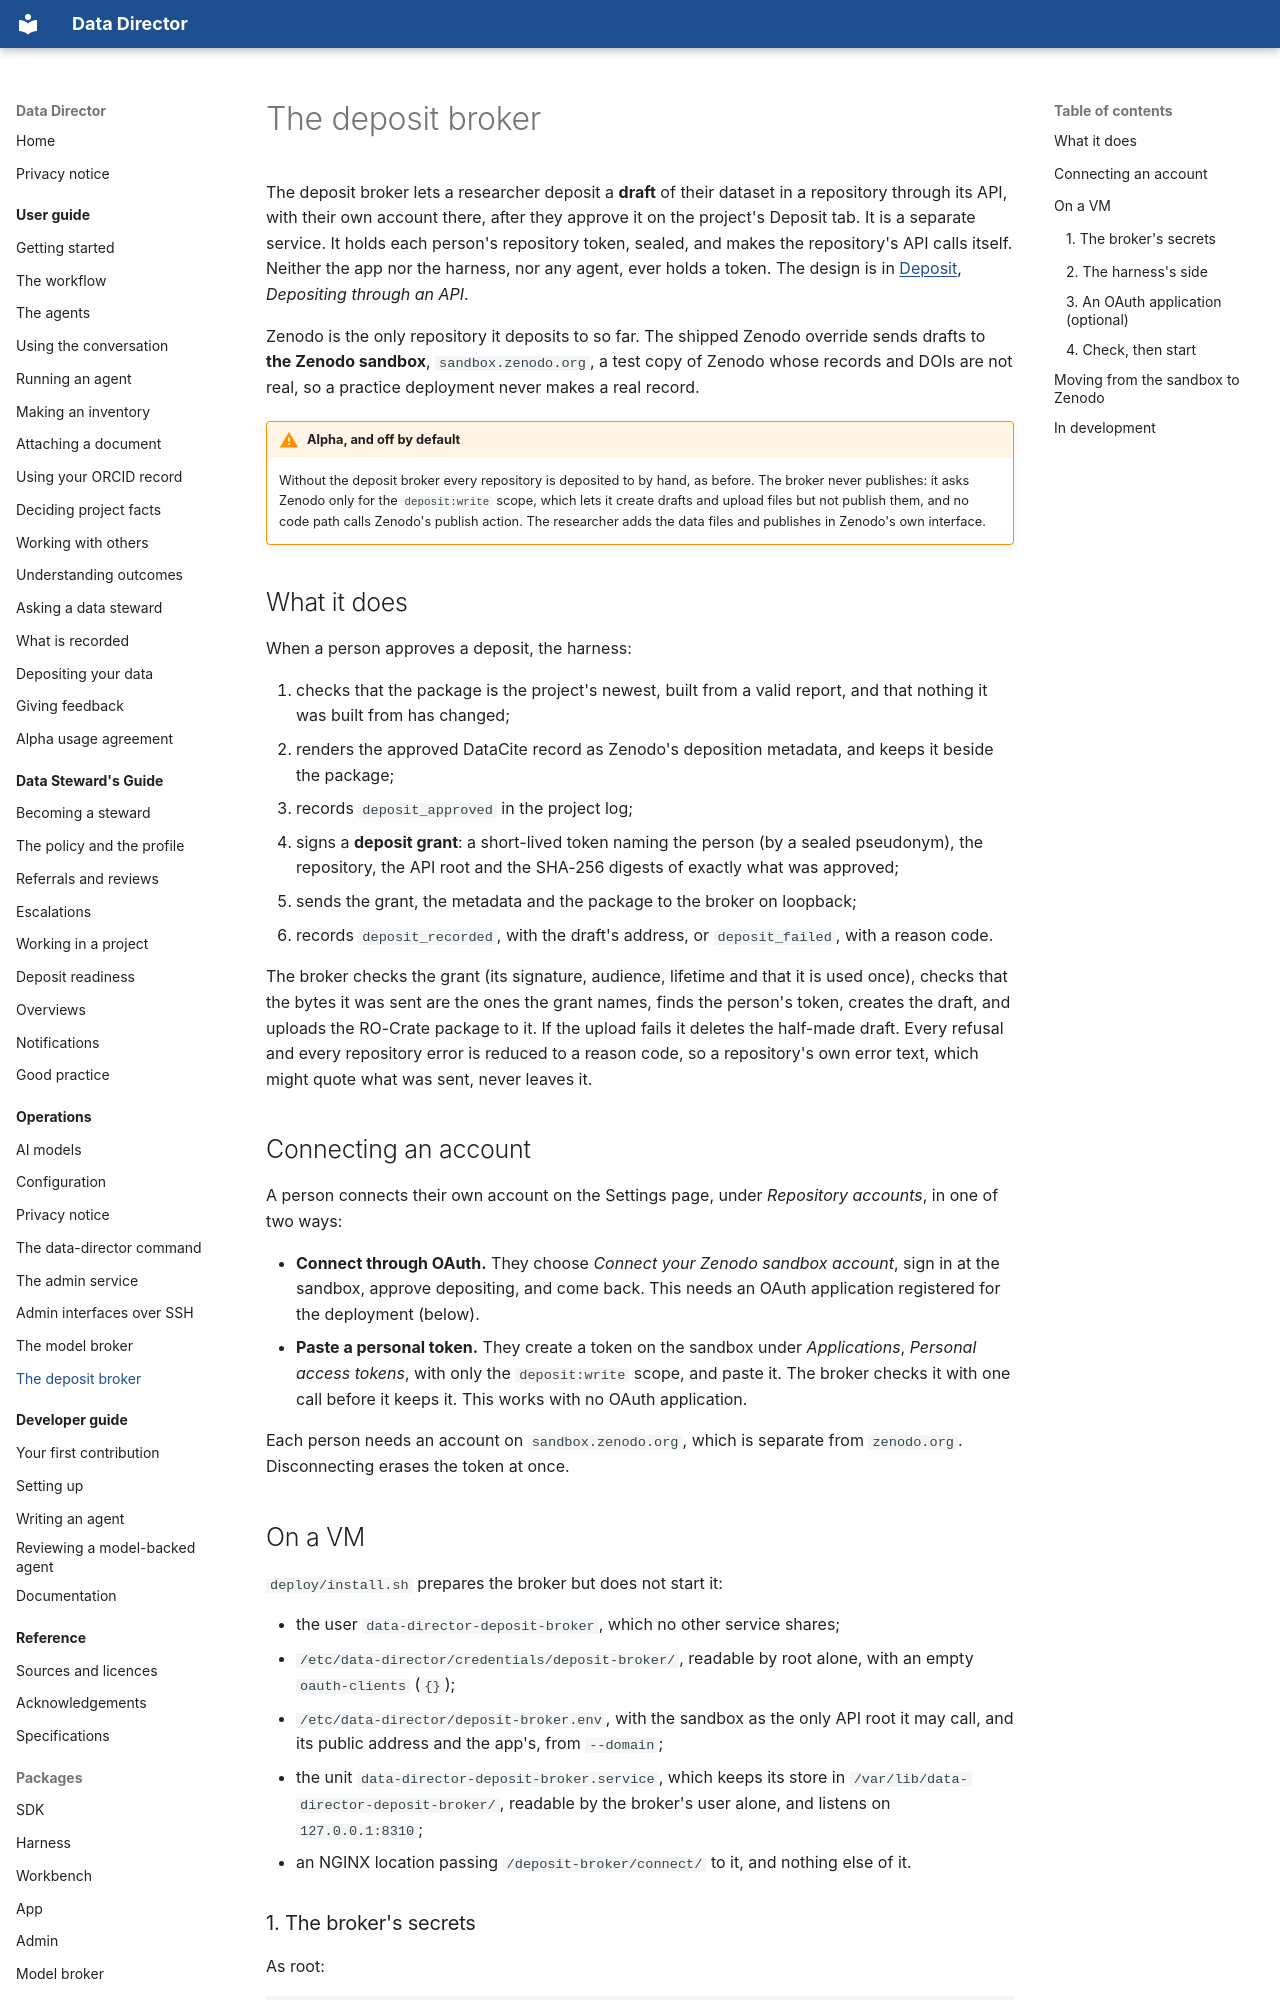

repository: data-director-agent/data-director · page: operations/deposit-broker/index.html · generator: mkdocs

# The deposit broker

The deposit broker lets a researcher deposit a **draft** of their dataset in a repository through
its API, with their own account there, after they approve it on the project's Deposit tab. It is a
separate service. It holds each person's repository token, sealed, and makes the repository's API
calls itself. Neither the app nor the harness, nor any agent, ever holds a token. The design is in
[Deposit](../../specs/deposit.md), *Depositing through an API*.

Zenodo is the only repository it deposits to so far. The shipped Zenodo override sends drafts to
**the Zenodo sandbox**, `sandbox.zenodo.org`, a test copy of Zenodo whose records and DOIs are not
real, so a practice deployment never makes a real record.

!!! warning "Alpha, and off by default"
    Without the deposit broker every repository is deposited to by hand, as before. The broker
    never publishes: it asks Zenodo only for the `deposit:write` scope, which lets it create drafts
    and upload files but not publish them, and no code path calls Zenodo's publish action. The
    researcher adds the data files and publishes in Zenodo's own interface.

## What it does

When a person approves a deposit, the harness:

1. checks that the package is the project's newest, built from a valid report, and that nothing
   it was built from has changed;
2. renders the approved DataCite record as Zenodo's deposition metadata, and keeps it beside the
   package;
3. records `deposit_approved` in the project log;
4. signs a **deposit grant**: a short-lived token naming the person (by a sealed pseudonym), the
   repository, the API root and the SHA-256 digests of exactly what was approved;
5. sends the grant, the metadata and the package to the broker on loopback;
6. records `deposit_recorded`, with the draft's address, or `deposit_failed`, with a reason code.

The broker checks the grant (its signature, audience, lifetime and that it is used once), checks
that the bytes it was sent are the ones the grant names, finds the person's token, creates the
draft, and uploads the RO-Crate package to it. If the upload fails it deletes the half-made draft.
Every refusal and every repository error is reduced to a reason code, so a repository's own error
text, which might quote what was sent, never leaves it.

## Connecting an account

A person connects their own account on the Settings page, under *Repository accounts*, in one of
two ways:

- **Connect through OAuth.** They choose *Connect your Zenodo sandbox account*, sign in at the
  sandbox, approve depositing, and come back. This needs an OAuth application registered for the
  deployment (below).
- **Paste a personal token.** They create a token on the sandbox under *Applications*, *Personal
  access tokens*, with only the `deposit:write` scope, and paste it. The broker checks it with one
  call before it keeps it. This works with no OAuth application.

Each person needs an account on `sandbox.zenodo.org`, which is separate from `zenodo.org`.
Disconnecting erases the token at once.
